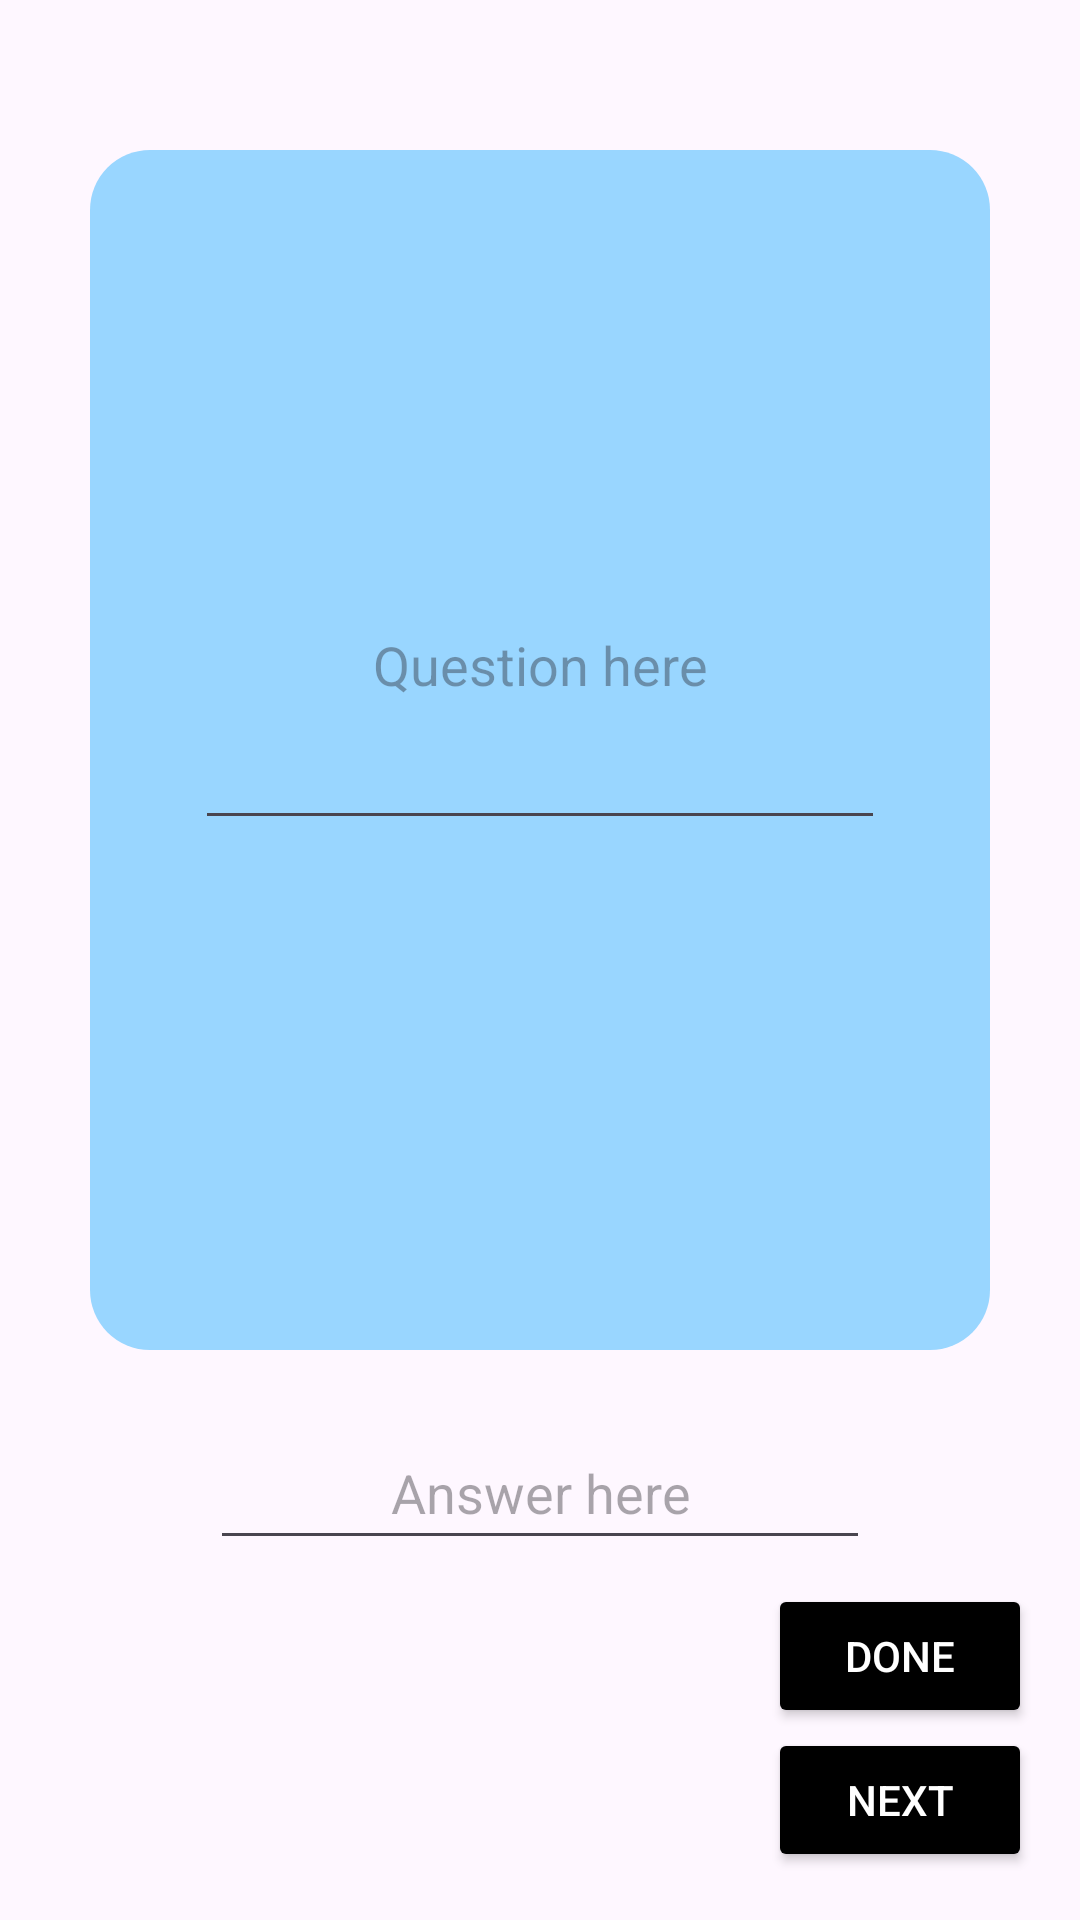

Layout XML and referenced resources for this Android screen:
<!-- AndroidManifest.xml: application theme Theme.Pololetniprace3 -->
<!-- res/layout/activity_create2.xml -->
<?xml version="1.0" encoding="utf-8"?>
<RelativeLayout
    xmlns:android="http://schemas.android.com/apk/res/android"
    xmlns:app="http://schemas.android.com/apk/res-auto"
    xmlns:tools="http://schemas.android.com/tools"
    android:layout_width="match_parent"
    android:layout_height="match_parent"
    tools:context=".CreateActivity1">

    <View
        android:id="@+id/rectangle"
        android:layout_width="300dp"
        android:layout_height="400dp"
        android:layout_centerHorizontal="true"
        android:layout_marginTop="50dp"
        android:background="@drawable/rounded_background" />


    <Button
        android:id="@+id/next"
        android:layout_width="wrap_content"
        android:layout_height="wrap_content"
        android:layout_alignParentBottom="true"
        android:layout_alignParentEnd="true"
        android:layout_marginBottom="16dp"
        android:layout_marginEnd="16dp"
        android:backgroundTint="@color/black"
        android:elevation="4dp"
        android:text="Next"
        android:textColor="@android:color/white" />

    <Button
        android:id="@+id/done"
        android:layout_width="wrap_content"
        android:layout_height="wrap_content"
        android:layout_alignParentBottom="true"
        android:layout_alignParentEnd="true"
        android:layout_marginBottom="64dp"
        android:layout_marginEnd="16dp"
        android:backgroundTint="@color/black"
        android:elevation="4dp"
        android:text="Done"
        android:textColor="@android:color/white" />


    <EditText
        android:id="@+id/question"
        android:layout_width="wrap_content"
        android:layout_height="wrap_content"
        android:layout_alignStart="@+id/rectangle"
        android:layout_alignTop="@+id/rectangle"
        android:layout_alignEnd="@+id/rectangle"
        android:layout_alignBottom="@+id/rectangle"
        android:layout_marginStart="35dp"
        android:layout_marginTop="110dp"
        android:layout_marginEnd="35dp"
        android:layout_marginBottom="170dp"
        android:ems="10"
        android:gravity="center"
        android:hint="Question here"
        android:inputType="textMultiLine"
        android:maxLines="5"
        android:minHeight="48dp"
        android:scrollHorizontally="false"/>

    <EditText
        android:id="@+id/hint"
        android:layout_width="wrap_content"
        android:layout_height="wrap_content"
        android:layout_above="@+id/answer"
        android:layout_below="@+id/rectangle"
        android:layout_alignStart="@+id/rectangle"
        android:layout_alignEnd="@+id/rectangle"
        android:layout_marginStart="50dp"
        android:layout_marginTop="65dp"
        android:layout_marginEnd="50dp"
        android:ems="10"
        android:gravity="center"
        android:hint="Hint here"
        android:inputType="text"/>

    <EditText
        android:id="@+id/answer"
        android:layout_width="wrap_content"
        android:layout_height="wrap_content"
        android:layout_alignStart="@+id/rectangle"
        android:layout_alignEnd="@+id/rectangle"
        android:layout_alignParentBottom="true"
        android:layout_marginStart="40dp"
        android:layout_marginEnd="40dp"
        android:layout_marginBottom="120dp"
        android:ems="10"
        android:hint="Answer here"
        android:inputType="text"
        android:gravity="center"
        android:minHeight="48dp" />

</RelativeLayout>
<!-- resources referenced by this layout -->
<resources>
  <color name="black">#FF000000</color>
  <!-- drawable rounded_background (drawable) -->
  <shape xmlns:android="http://schemas.android.com/apk/res/android"
      android:shape="rectangle">
      <solid android:color="@color/light_blue" />
      <corners android:radius="20dp" /> 
  </shape>
  <style name="Theme.Pololetniprace3" parent="Base.Theme.Pololetniprace3" />
  <color name="light_blue">#99d6ff</color>
  <style name="Base.Theme.Pololetniprace3" parent="Theme.Material3.Light.NoActionBar">
          
          
      </style>
</resources>
